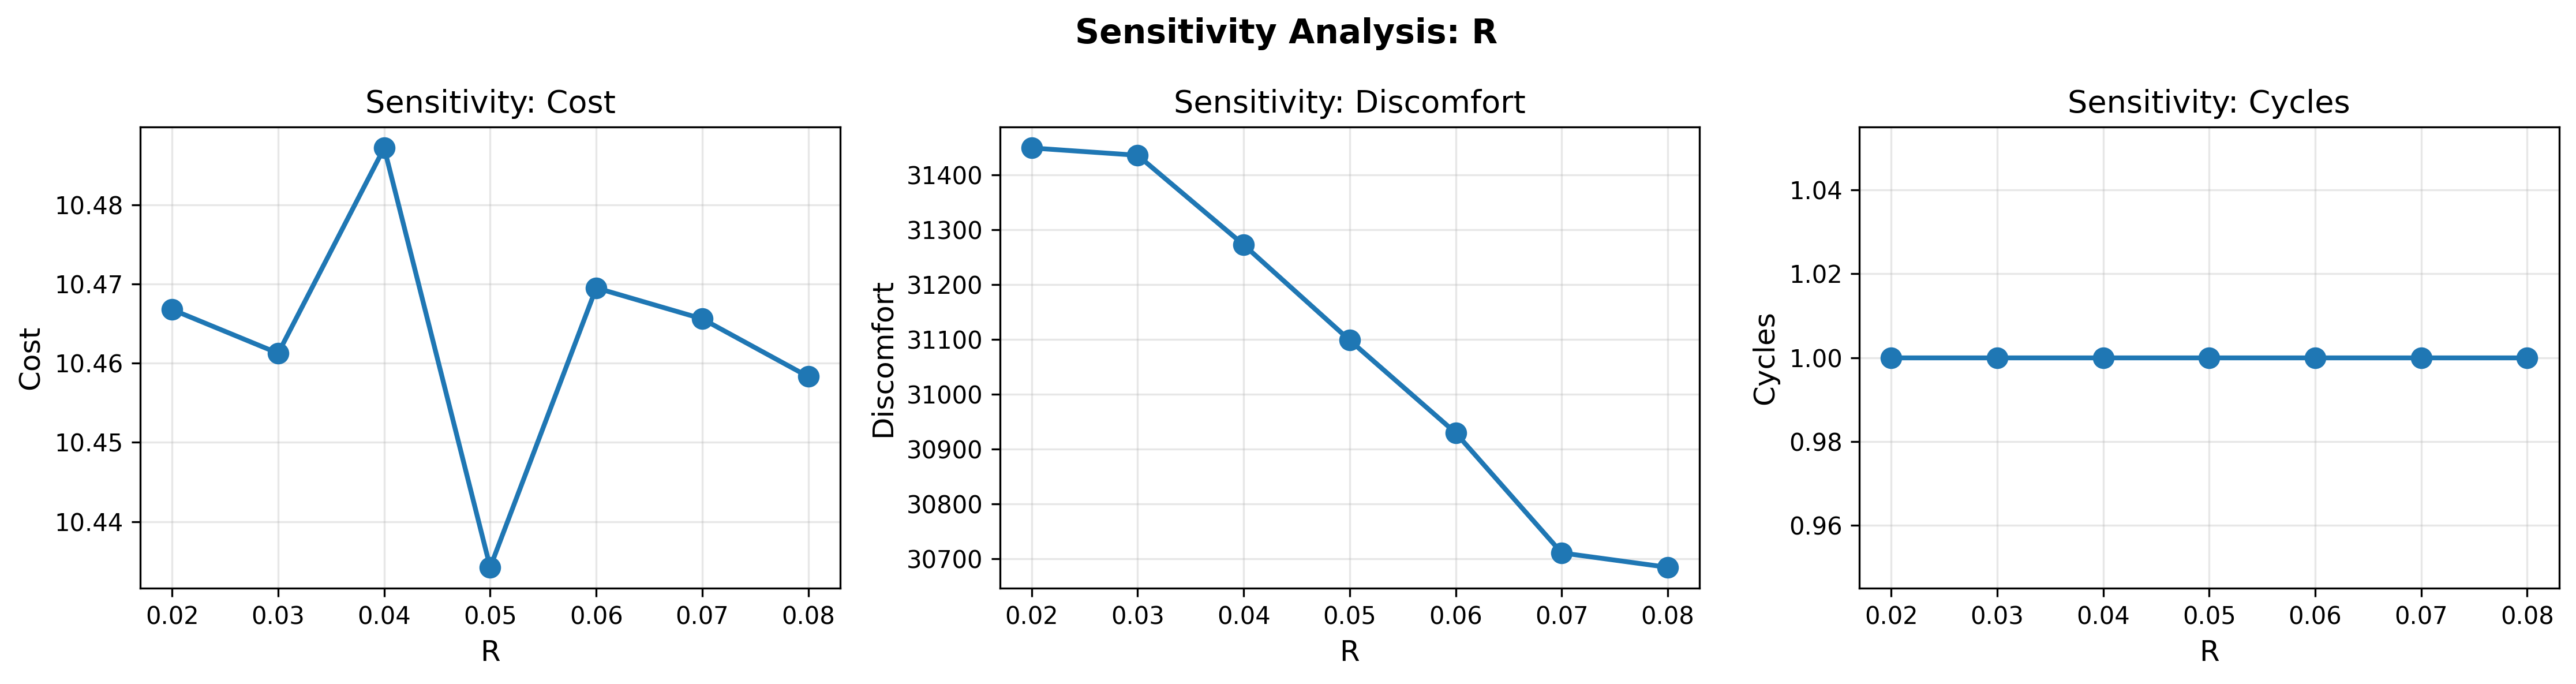

Source data for this figure (header and first rows):
parameter, value, cost, discomfort, cycles, avg_cycle_duration, short_cycling_violations, peak_load
R, 0.02, 10.47, 31450, 1, 0.0, 1, 2.016
R, 0.03, 10.46, 31436, 1, 0.0, 1, 1.987
R, 0.04, 10.49, 31273, 1, 0.0, 1, 1.814
R, 0.05, 10.43, 31099, 1, 0.0, 1, 1.685
R, 0.06, 10.47, 30930, 1, 0.0, 1, 1.986
R, 0.07, 10.47, 30711, 1, 0.0, 1, 1.87
R, 0.08, 10.46, 30684, 1, 0.0, 1, 1.894
